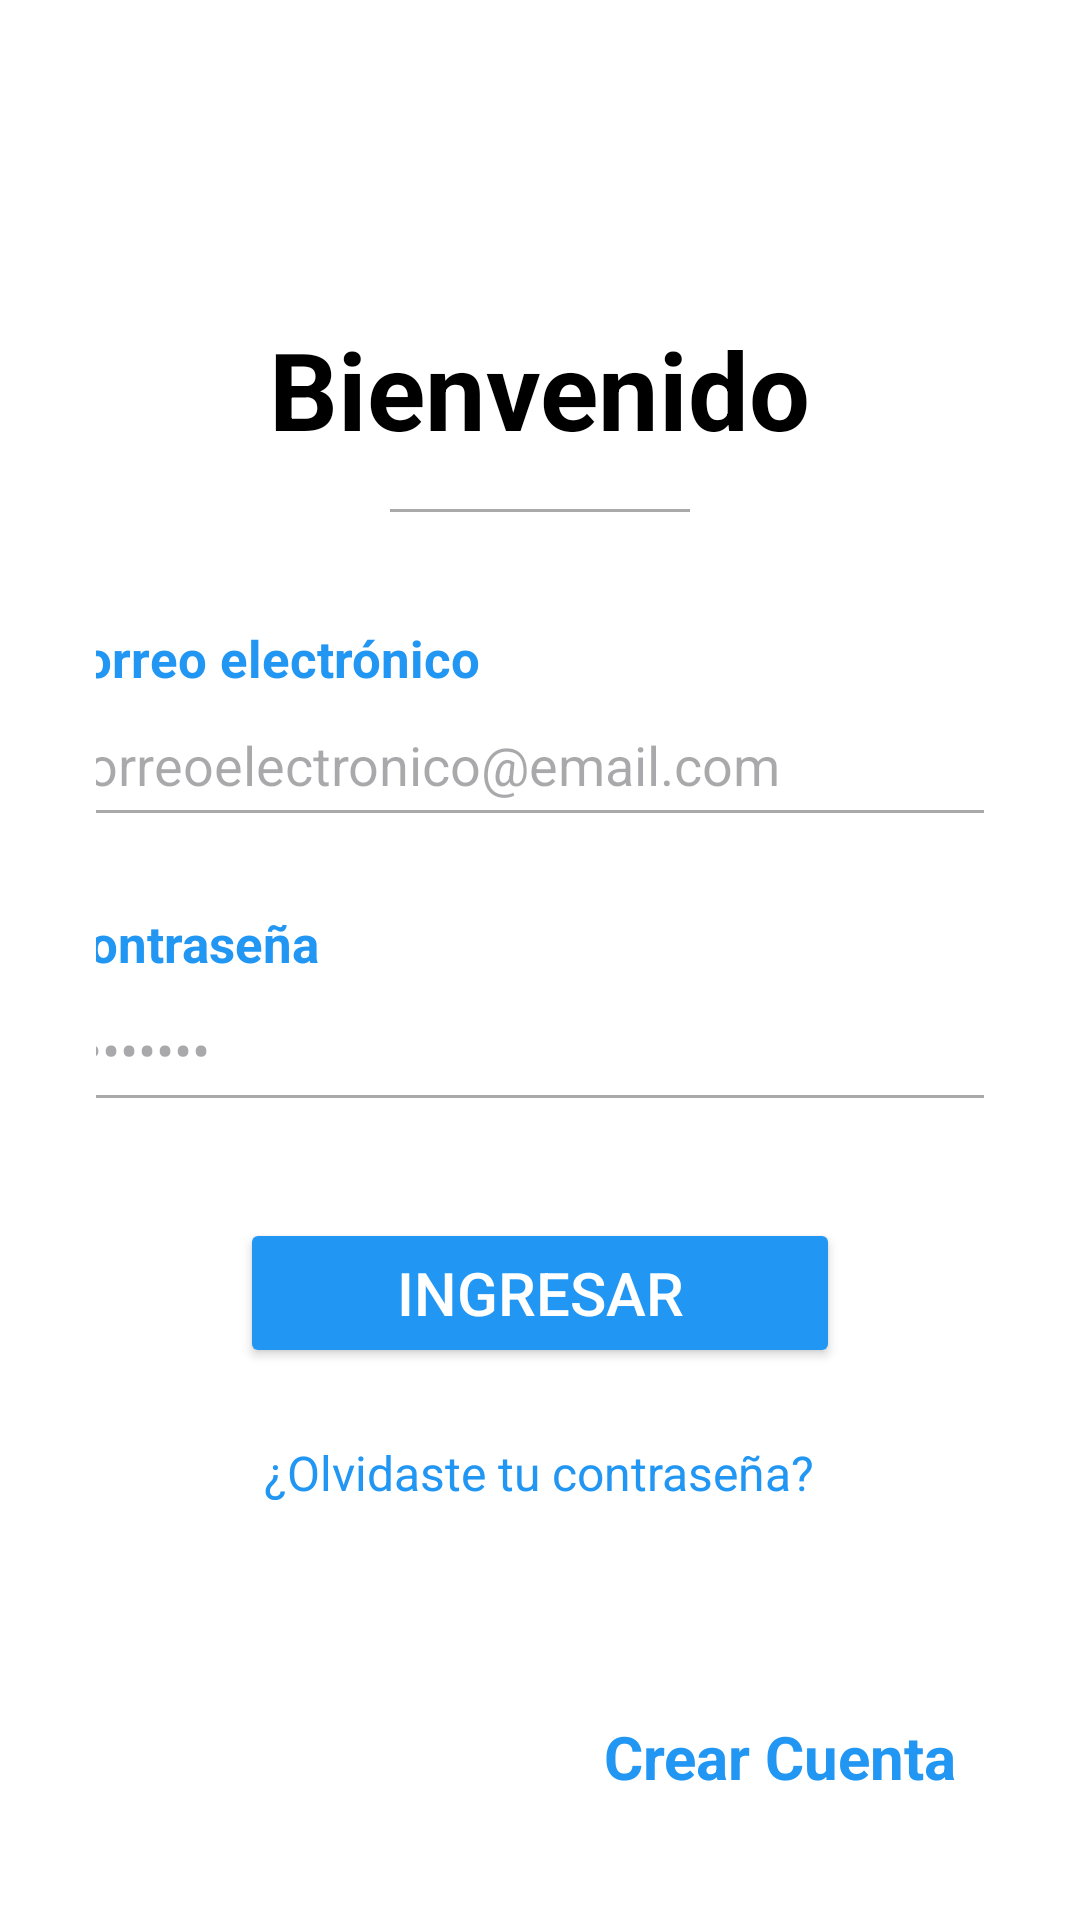

The Android layout XML behind this screen, and the referenced resources:
<!-- AndroidManifest.xml: application theme Theme.Monitoreo_de_Aire -->
<!-- res/layout/activity_login.xml -->
<?xml version="1.0" encoding="utf-8"?>
<LinearLayout xmlns:android="http://schemas.android.com/apk/res/android"
    xmlns:app="http://schemas.android.com/apk/res-auto"
    android:layout_width="match_parent"
    android:id="@+id/main"
    android:layout_height="match_parent"
    android:orientation="vertical"
    android:padding="32dp"
    android:gravity="center_horizontal"
    android:background="@color/white">

    
    <Space
        android:layout_width="264dp"
        android:layout_height="20dp"
        android:layout_weight="1" />

    <TextView
        android:layout_width="wrap_content"
        android:layout_height="wrap_content"
        android:text="@string/login_bienvenida"
        android:textSize="36sp"
        android:textStyle="bold"
        android:textColor="@color/black" />

    <View
        android:layout_width="100dp"
        android:layout_height="1dp"
        android:layout_marginTop="16dp"
        android:layout_marginBottom="32dp"
        android:background="@color/gris_linea" />

    <Space
        android:layout_width="match_parent"
        android:layout_height="0dp"
        android:layout_weight="0.1" />

    
    <TextView
        android:layout_width="327dp"
        android:layout_height="wrap_content"
        android:text="@string/label_correo"
        android:textColor="@color/azul_etiqueta"
        android:textSize="17sp"
        android:textStyle="bold" />

    <EditText
        android:id="@+id/correo"
        android:maxLength="254"
        android:layout_width="329dp"
        android:layout_height="wrap_content"
        android:layout_marginBottom="24dp"
        android:backgroundTint="@color/gris_linea"
        android:hint="@string/hint_correo"
        android:inputType="textEmailAddress"
        android:paddingVertical="12dp" />

    
    <TextView
        android:layout_width="323dp"
        android:layout_height="wrap_content"
        android:text="@string/label_contrasena"
        android:textColor="@color/azul_etiqueta"
        android:textSize="17sp"
        android:textStyle="bold" />

    <EditText
        android:id="@+id/contrasena"
        android:maxLength="64"
        android:layout_width="324dp"
        android:layout_height="wrap_content"
        android:layout_marginBottom="32dp"
        android:backgroundTint="@color/gris_linea"
        android:hint="@string/hint_contrasena"
        android:inputType="textPassword"
        android:paddingVertical="12dp" />

    <Button
        android:id="@+id/btnLogin"
        android:layout_width="200dp"
        android:layout_height="50dp"
        android:text="@string/login_btn_ingresar"
        android:textSize="20sp"
        android:textColor="@color/white"
        android:backgroundTint="@color/azul_etiqueta"
        app:cornerRadius="16dp" />

    <TextView
        android:id="@+id/tvOlvide"
        android:layout_width="wrap_content"
        android:layout_height="wrap_content"
        android:layout_marginTop="16dp"
        android:padding="8dp"
        android:text="@string/login_olvide"
        android:textColor="@color/azul_etiqueta"
        android:textSize="16sp" />

    
    <Space
        android:layout_width="match_parent"
        android:layout_height="0dp"
        android:layout_weight="1" />

    <TextView
        android:id="@+id/tvCreateAccount"
        android:layout_width="wrap_content"
        android:layout_height="wrap_content"
        android:layout_gravity="end"
        android:padding="9dp"
        android:text="@string/crear_cuenta"
        android:textColor="@color/azul_etiqueta"
        android:textSize="20sp"
        android:textStyle="bold" />

</LinearLayout>
<!-- resources referenced by this layout -->
<resources>
  <color name="azul_etiqueta">#2196F3</color>
  <color name="black">#FF000000</color>
  <color name="gris_linea">#A9A9A9</color>
  <color name="white">#FFFFFFFF</color>
  <string name="crear_cuenta">Crear Cuenta</string>
  <string name="hint_contrasena">••••••••</string>
  <string name="hint_correo">correoelectronico@email.com</string>
  <string name="label_contrasena">Contraseña</string>
  <string name="label_correo">Correo electrónico</string>
  <string name="login_bienvenida">Bienvenido</string>
  <string name="login_btn_ingresar">Ingresar</string>
  <string name="login_olvide">¿Olvidaste tu contraseña?</string>
  <style name="Theme.Monitoreo_de_Aire" parent="Base.Theme.Monitoreo_de_Aire" />
  <style name="Base.Theme.Monitoreo_de_Aire" parent="Theme.Material3.DayNight.NoActionBar">
          
          
      </style>
</resources>
